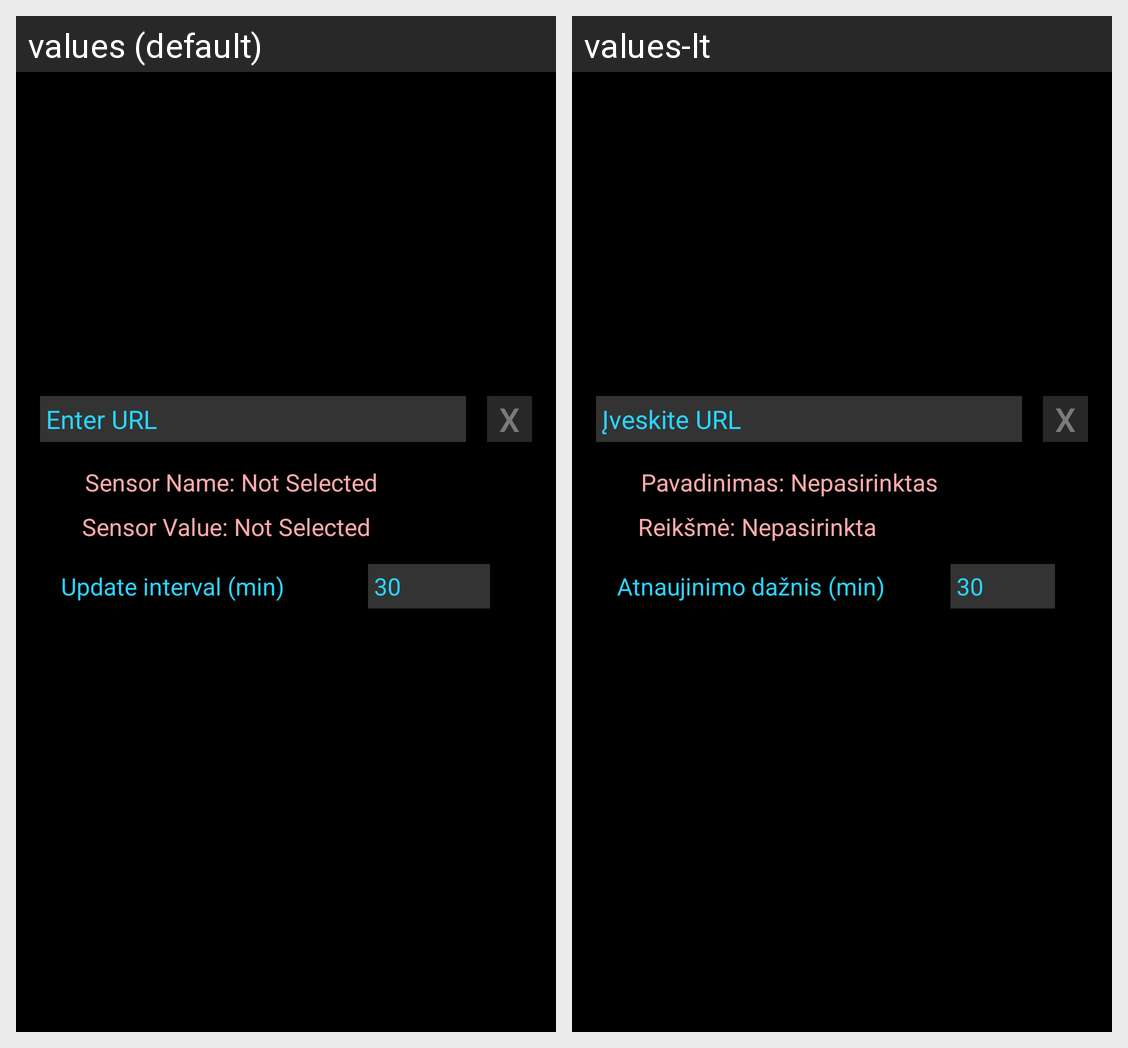

Translations of the strings shown on this Android screen, per locale in the grid:
Android screen res/layout/activity_sensgraph_configure.xml rendered under 2 locales, left to right: values (default), values-lt. Device: Nexus 5 (rendered at 1080×1920; each locale shown at half size, 540×960, under a caption strip naming it); theme AppTheme.
Strings drawn on this screen, with the default value and each locale's value (text and hints the layout hard-codes, and strings that could not be matched under every locale, appear in the picture but are not listed):

sensor_url_text_place_holder
  values: Enter URL
  values-lt: Įveskite URL

x
  values: X
  values-lt: X

sensor_name_text_place_holder
  values: Sensor Name: Not Selected
  values-lt: Pavadinimas: Nepasirinktas

sensor_value_text_place_holder
  values: Sensor Value: Not Selected
  values-lt: Reikšmė: Nepasirinkta

update_time_text
  values: Update interval (min)
  values-lt: Atnaujinimo dažnis (min)

update_time_default_interval
  values: 30
  values-lt: 30
